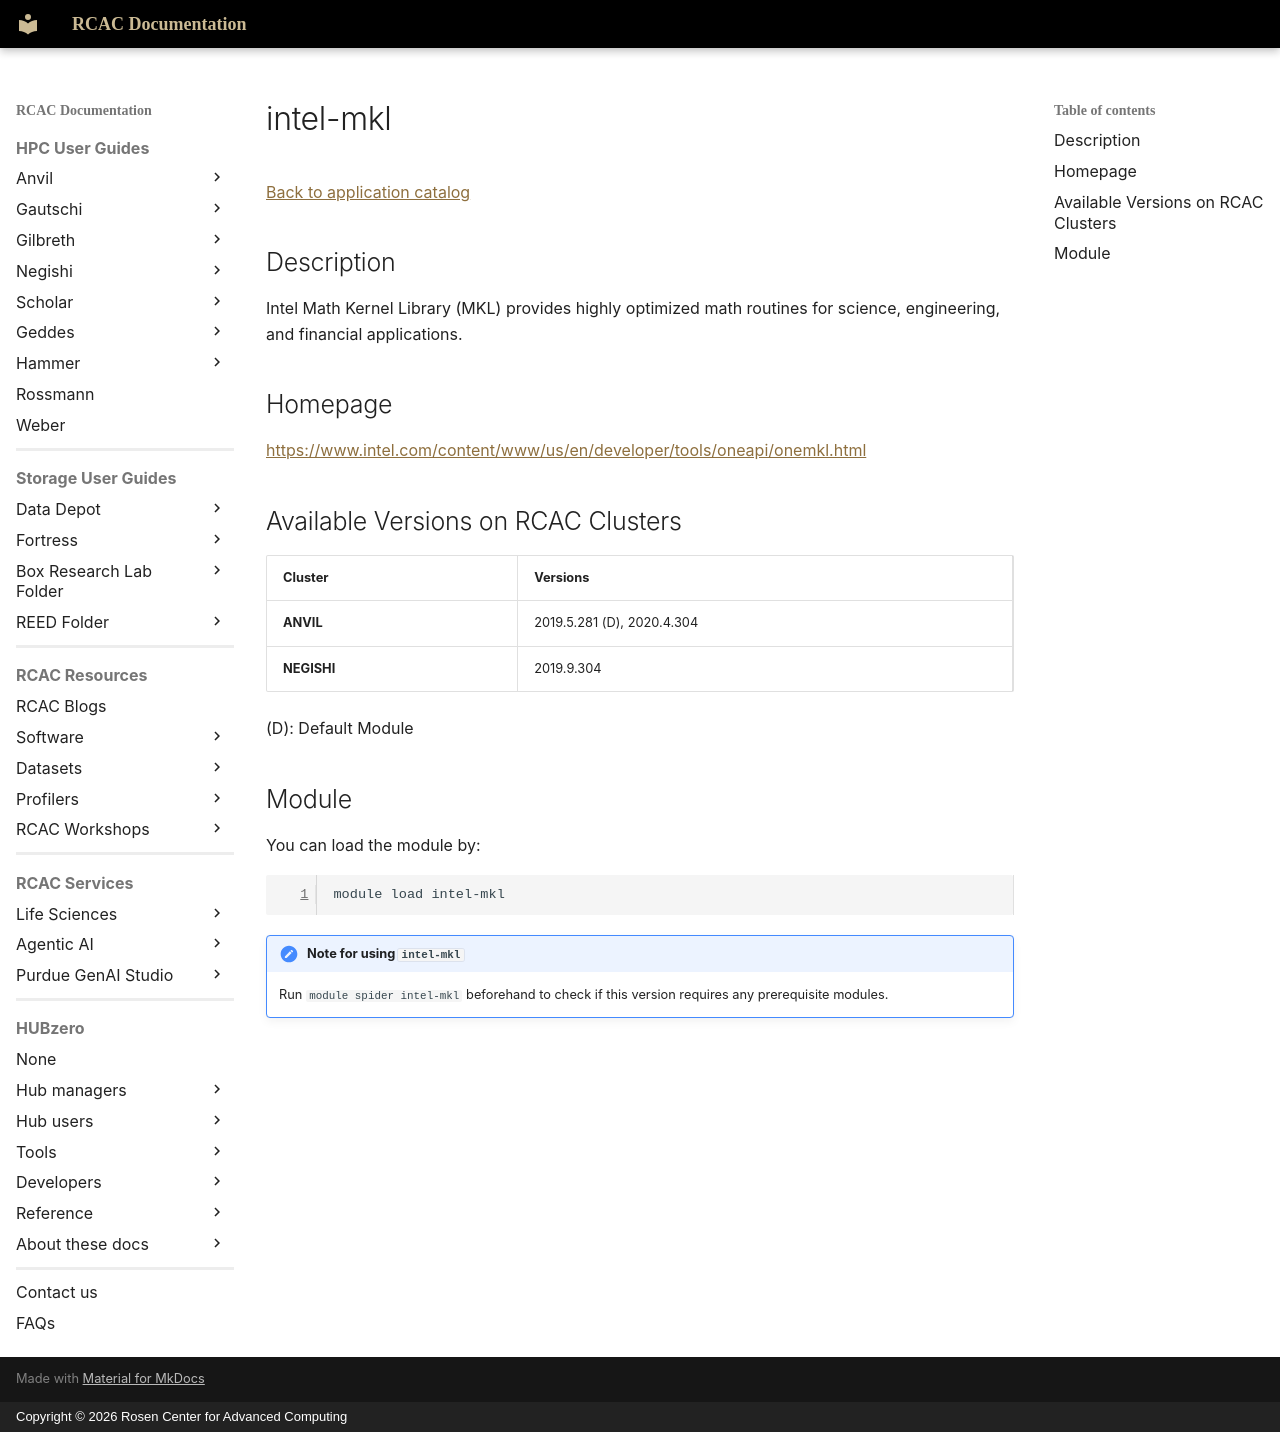

repository: PurdueRCAC/RCAC-Docs · page: software/apps_md/intel-mkl/index.html · generator: mkdocs · copyright: Copyright © 2026 Rosen Center for Advanced Computing

# intel-mkl

[Back to application catalog](../app_catalog.md)

## Description

Intel Math Kernel Library (MKL) provides highly optimized math routines for science, engineering, and financial applications.

## Homepage

[https://www.intel.com/content/www/us/en/developer/tools/oneapi/onemkl.html](https://www.intel.com/content/www/us/en/developer/tools/oneapi/onemkl.html)

## Available Versions on RCAC Clusters

|Cluster|Versions|
|---|---|
**ANVIL**|2019.5.281 (D), 2020.4.304
**NEGISHI**|2019.9.304

(D): Default Module

## Module

You can load the module by:

```bash
module load intel-mkl
```

!!! note "Note for using `intel-mkl`"
    Run `module spider intel-mkl` beforehand to check if this version requires any prerequisite modules.
